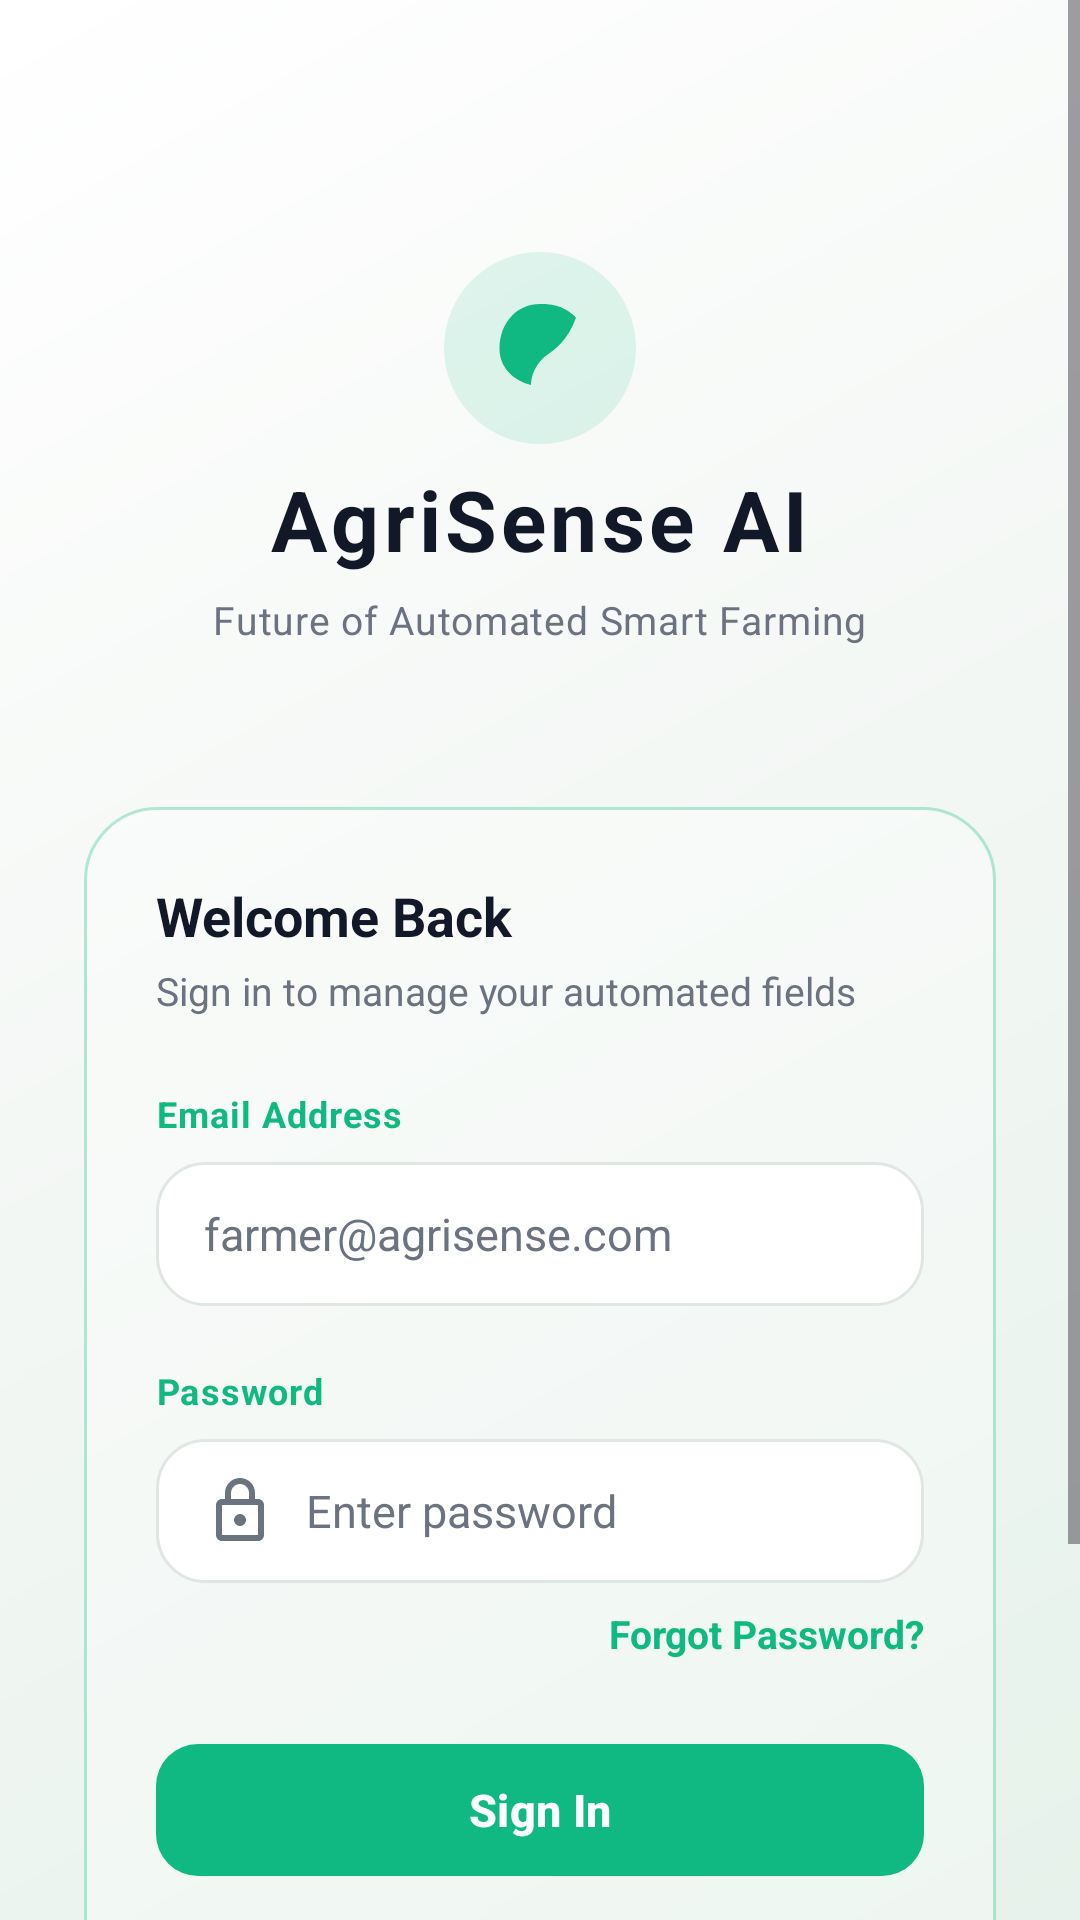

Here is an Android app screen rendered from its layout file. Give the layout XML and the strings, colors and styles it references.
<!-- AndroidManifest.xml: application theme Theme.AgriSenseAi -->
<!-- res/layout/activity_email_login.xml -->
<?xml version="1.0" encoding="utf-8"?>
<ScrollView
    xmlns:android="http://schemas.android.com/apk/res/android"
    xmlns:app="http://schemas.android.com/apk/res-auto"
    android:layout_width="match_parent"
    android:layout_height="match_parent"
    android:background="@drawable/bg_futuristic_gradient"
    android:fillViewport="true">

    <LinearLayout
        android:layout_width="match_parent"
        android:layout_height="wrap_content"
        android:orientation="vertical"
        android:padding="28dp"
        android:gravity="center_horizontal">

        
        <LinearLayout
            android:layout_width="wrap_content"
            android:layout_height="wrap_content"
            android:orientation="vertical"
            android:gravity="center_horizontal"
            android:layout_marginTop="56dp"
            android:layout_marginBottom="40dp">

            <View
                android:layout_width="64dp"
                android:layout_height="64dp"
                android:background="@drawable/bg_icon_circle"
                android:backgroundTint="#2010B981" />

            <ImageView
                android:layout_width="36dp"
                android:layout_height="36dp"
                android:layout_marginTop="-50dp"
                android:src="@drawable/ic_leaf"
                app:tint="@color/primary_green"
                android:contentDescription="AgriSense Logo" />

            <TextView
                android:layout_width="wrap_content"
                android:layout_height="wrap_content"
                android:layout_marginTop="20dp"
                android:text="AgriSense AI"
                android:textAppearance="@style/TextAppearance.AgriSense.Headline"
                android:textColor="?attr/colorOnSurface"
                android:letterSpacing="0.05"
                android:textStyle="bold" />

            <TextView
                android:layout_width="wrap_content"
                android:layout_height="wrap_content"
                android:layout_marginTop="6dp"
                android:text="Future of Automated Smart Farming"
                android:textSize="13sp"
                android:textColor="@color/text_secondary"
                android:letterSpacing="0.02" />

        </LinearLayout>

        
        <LinearLayout
            android:layout_width="match_parent"
            android:layout_height="wrap_content"
            android:background="@drawable/bg_liquid_glass_card"
            android:orientation="vertical"
            android:padding="24dp">

            <TextView
                android:id="@+id/tvLoginTitle"
                android:layout_width="wrap_content"
                android:layout_height="wrap_content"
                android:text="Welcome Back"
                android:textColor="?attr/colorOnSurface"
                android:textSize="18sp"
                android:textStyle="bold" />

            <TextView
                android:id="@+id/tvLoginSubtitle"
                android:layout_width="wrap_content"
                android:layout_height="wrap_content"
                android:layout_marginTop="4dp"
                android:text="Sign in to manage your automated fields"
                android:textColor="@color/text_secondary"
                android:textSize="13sp"
                android:layout_marginBottom="24dp" />

            
            <TextView
                android:layout_width="wrap_content"
                android:layout_height="wrap_content"
                android:text="@string/email_label"
                android:textColor="@color/primary_green"
                android:textSize="12sp"
                android:textStyle="bold"
                android:letterSpacing="0.03"
                android:layout_marginBottom="8dp" />

            <EditText
                android:id="@+id/etEmail"
                android:layout_width="match_parent"
                android:layout_height="48dp"
                android:background="@drawable/selector_glass_input"
                android:hint="@string/email_hint"
                android:inputType="textEmailAddress"
                android:textColor="?attr/colorOnSurface"
                android:textColorHint="@color/text_secondary"
                android:textSize="15sp"
                android:paddingStart="16dp"
                android:paddingEnd="16dp"
                android:maxLines="1"
                android:drawableStart="@drawable/ic_place"
                android:drawablePadding="10dp"
                android:drawableTint="@color/text_secondary" />

            
            <TextView
                android:layout_width="wrap_content"
                android:layout_height="wrap_content"
                android:text="Password"
                android:textColor="@color/primary_green"
                android:textSize="12sp"
                android:textStyle="bold"
                android:letterSpacing="0.03"
                android:layout_marginTop="20dp"
                android:layout_marginBottom="8dp" />

            <EditText
                android:id="@+id/etPassword"
                android:layout_width="match_parent"
                android:layout_height="48dp"
                android:background="@drawable/selector_glass_input"
                android:hint="Enter password"
                android:inputType="textPassword"
                android:textColor="?attr/colorOnSurface"
                android:textColorHint="@color/text_secondary"
                android:textSize="15sp"
                android:paddingStart="16dp"
                android:paddingEnd="16dp"
                android:maxLines="1"
                android:drawableStart="@drawable/ic_lock"
                android:drawablePadding="10dp"
                android:drawableTint="@color/text_secondary" />

            
            <TextView
                android:id="@+id/tvForgotPassword"
                android:layout_width="wrap_content"
                android:layout_height="wrap_content"
                android:layout_gravity="end"
                android:layout_marginTop="8dp"
                android:text="Forgot Password?"
                android:textColor="@color/primary_green"
                android:textSize="13sp"
                android:textStyle="bold"
                android:clickable="true"
                android:focusable="true" />

            
            <TextView
                android:id="@+id/tvError"
                android:layout_width="match_parent"
                android:layout_height="wrap_content"
                android:layout_marginTop="16dp"
                android:textColor="@color/accent_red"
                android:textSize="13sp"
                android:gravity="center"
                android:visibility="gone" />

            
            <com.google.android.material.button.MaterialButton
                android:id="@+id/btnLogin"
                android:layout_width="match_parent"
                android:layout_height="52dp"
                android:layout_marginTop="24dp"
                android:text="Sign In"
                android:textColor="@color/white"
                android:textSize="15sp"
                android:textStyle="bold"
                app:backgroundTint="@color/primary_green"
                app:cornerRadius="14dp"
                app:elevation="0dp" />

            
            <ProgressBar
                android:id="@+id/progressLogin"
                android:layout_width="32dp"
                android:layout_height="32dp"
                android:layout_gravity="center_horizontal"
                android:layout_marginTop="16dp"
                android:indeterminateTint="@color/primary_green"
                android:visibility="gone" />

            
            <TextView
                android:id="@+id/tvSignUpLink"
                android:layout_width="wrap_content"
                android:layout_height="wrap_content"
                android:layout_gravity="center_horizontal"
                android:layout_marginTop="20dp"
                android:text="New account? Sign Up"
                android:textColor="@color/primary_green"
                android:textSize="14sp"
                android:textStyle="bold"
                android:clickable="true"
                android:focusable="true" />

        </LinearLayout>

        <TextView
            android:layout_width="wrap_content"
            android:layout_height="wrap_content"
            android:layout_marginTop="48dp"
            android:text="@string/phone_terms"
            android:textSize="11sp"
            android:textColor="@color/text_secondary"
            android:gravity="center" />

    </LinearLayout>
</ScrollView>
<!-- resources referenced by this layout -->
<resources>
  <color name="accent_red">#EF4444</color>
  <color name="primary_green">#10B981</color>
  <color name="text_secondary">#6B7280</color>
  <color name="white">#FFFFFF</color>
  <!-- drawable bg_futuristic_gradient (drawable) -->
  <?xml version="1.0" encoding="utf-8"?>
  <shape xmlns:android="http://schemas.android.com/apk/res/android"
      android:shape="rectangle">
      <gradient
          android:type="linear"
          android:angle="135"
          android:startColor="#E6F2EB"
          android:centerColor="#F3F7F4"
          android:endColor="#FFFFFF" />
  </shape>
  <!-- drawable bg_icon_circle (drawable) -->
  <?xml version="1.0" encoding="utf-8"?>
  <shape xmlns:android="http://schemas.android.com/apk/res/android" android:shape="oval">
      <solid android:color="@color/icon_bg_green" />
  </shape>
  <!-- drawable bg_liquid_glass_card (drawable) -->
  <?xml version="1.0" encoding="utf-8"?>
  <shape xmlns:android="http://schemas.android.com/apk/res/android"
      android:shape="rectangle">
      <solid android:color="#4DFFFFFF" /> 
      <stroke
          android:width="1dp"
          android:color="#4D10B981" /> 
      <corners android:radius="24dp" />
  </shape>
  <!-- drawable selector_glass_input (drawable) -->
  <?xml version="1.0" encoding="utf-8"?>
  <selector xmlns:android="http://schemas.android.com/apk/res/android">
      <item android:state_focused="true" android:drawable="@drawable/bg_glass_input_focused" />
      <item android:drawable="@drawable/bg_glass_input" />
  </selector>
  <string name="email_hint">farmer@agrisense.com</string>
  <string name="email_label">Email Address</string>
  <string name="phone_terms">By continuing, you agree to AgriSense\'s Terms of Service and Privacy Policy.</string>
  <style name="TextAppearance.AgriSense.Headline" parent="TextAppearance.Material3.HeadlineSmall">
          <item name="android:textSize">@dimen/text_headline</item>
          <item name="android:textColor">?attr/colorOnSurface</item>
          <item name="android:textStyle">bold</item>
      </style>
  <color name="icon_bg_green">#E8F5E9</color>
  <!-- drawable bg_glass_input_focused (drawable) -->
  <?xml version="1.0" encoding="utf-8"?>
  <shape xmlns:android="http://schemas.android.com/apk/res/android"
      android:shape="rectangle">
      <solid android:color="#FFFFFF" /> 
      <stroke
          android:width="2dp"
          android:color="#10B981" /> 
      <corners android:radius="16dp" />
  </shape>
  <!-- drawable bg_glass_input (drawable) -->
  <?xml version="1.0" encoding="utf-8"?>
  <shape xmlns:android="http://schemas.android.com/apk/res/android"
      android:shape="rectangle">
      <solid android:color="#FFFFFF" /> 
      <stroke
          android:width="1dp"
          android:color="#E0E7E2" /> 
      <corners android:radius="16dp" />
  </shape>
  <dimen name="text_headline">28sp</dimen>
  <color name="primary_green_light">#E8F5E9</color>
  <color name="primary_green_dark_container">#C8E6C9</color>
  <color name="secondary_green">#34D399</color>
  <color name="surface">#FFFFFF</color>
  <color name="on_surface">#111827</color>
  <color name="background">#F7FAF7</color>
  <style name="Widget.AgriSense.Card" parent="Widget.Material3.CardView.Outlined">
          <item name="cardBackgroundColor">@android:color/transparent</item>
          <item name="cardCornerRadius">@dimen/radius_card</item>
          <item name="cardElevation">0dp</item>
          <item name="strokeWidth">0dp</item>
          <item name="strokeColor">@android:color/transparent</item>
      </style>
  <style name="Widget.AgriSense.BottomNav.ActiveIndicator" parent="Widget.Material3.BottomNavigationView.ActiveIndicator">
          <item name="android:color">@color/icon_bg_green</item>
      </style>
  <dimen name="radius_card">20dp</dimen>
</resources>
